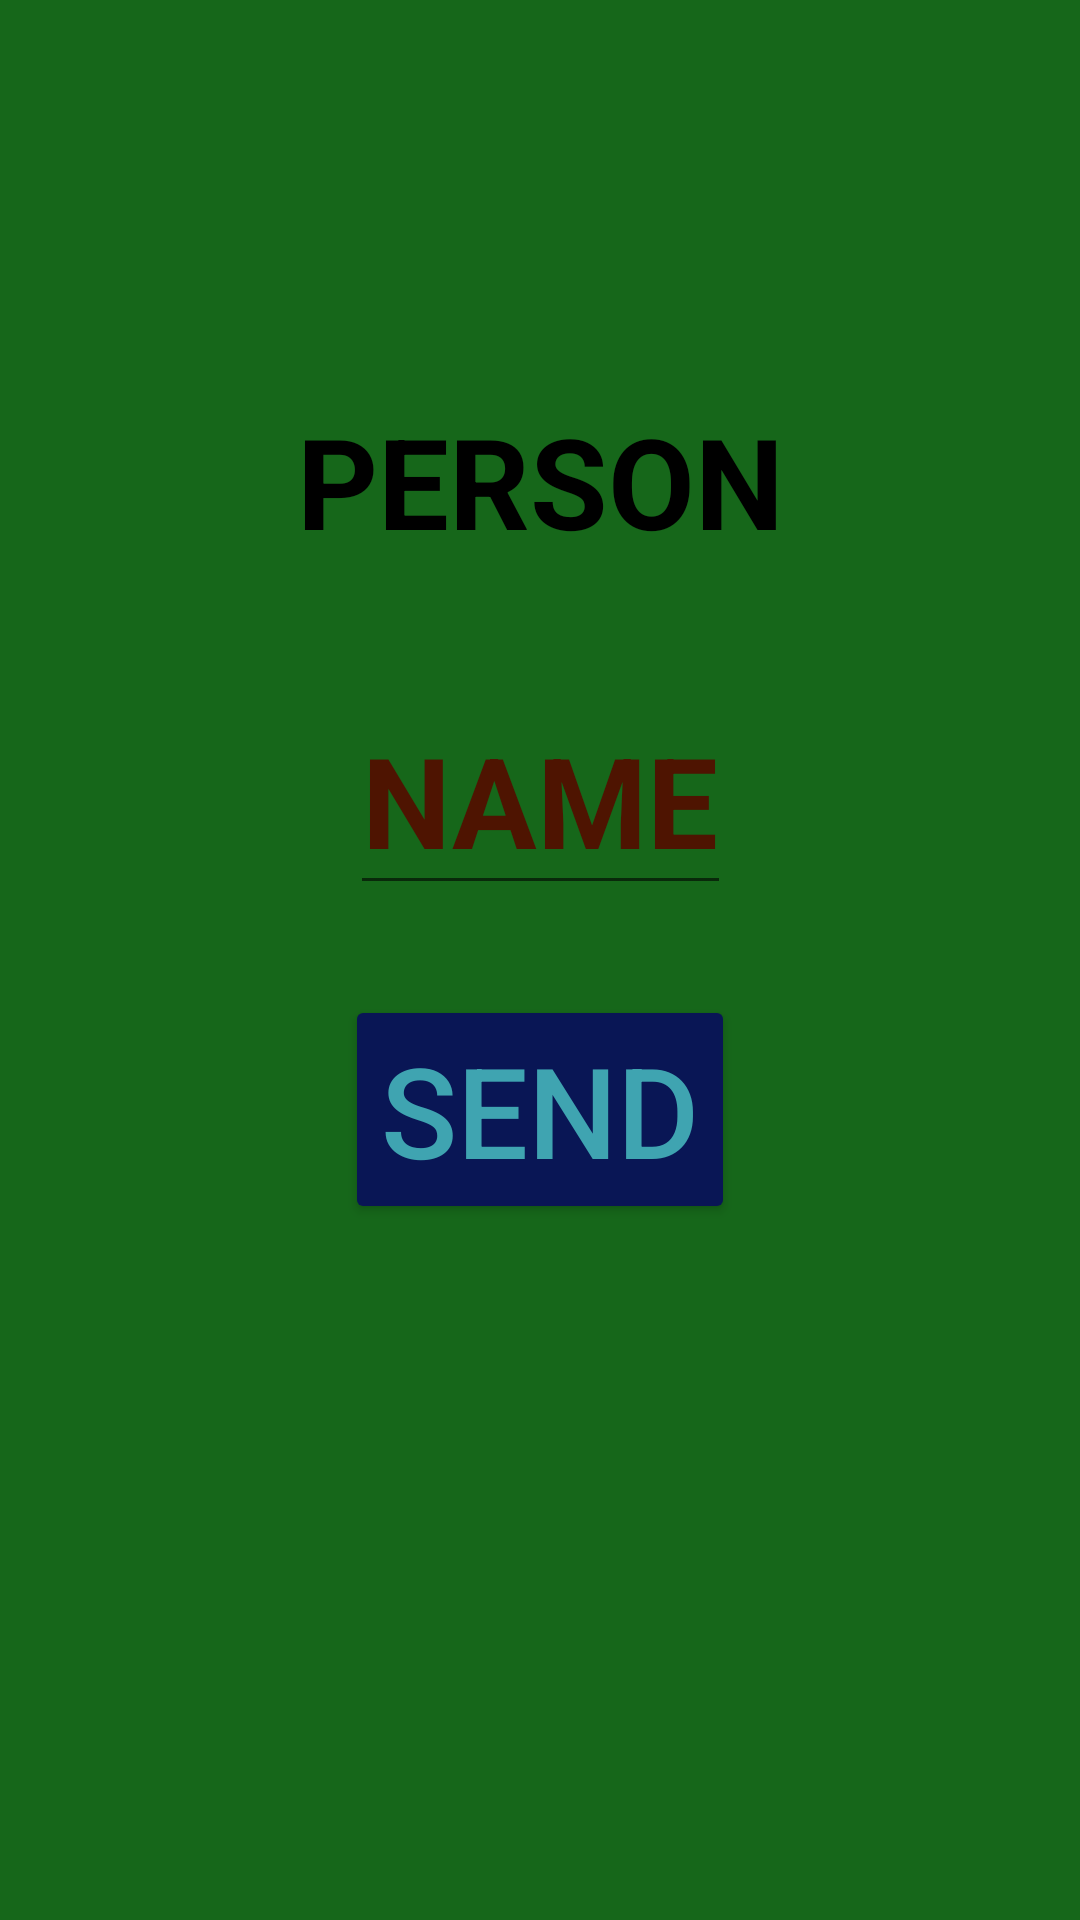

Produce the Android XML layout that renders to this screen, including the resource entries it uses.
<!-- AndroidManifest.xml: application theme Theme.MyNewFragment -->
<!-- res/layout/fragment_person.xml -->
<?xml version="1.0" encoding="utf-8"?>
<androidx.constraintlayout.widget.ConstraintLayout xmlns:android="http://schemas.android.com/apk/res/android"
    xmlns:app="http://schemas.android.com/apk/res-auto"
    xmlns:tools="http://schemas.android.com/tools"
    android:layout_width="match_parent"
    android:layout_height="match_parent"
    android:background="#16671A"
    tools:context=".PersonFragment">


    <TextView
        android:id="@+id/persontext"
        android:layout_width="wrap_content"
        android:layout_height="wrap_content"
        android:text="PERSON"
        android:layout_marginBottom="320dp"
        android:textColor="@color/black"
        android:textSize="42sp"
        android:textStyle="bold"
        app:layout_constraintBottom_toBottomOf="parent"
        app:layout_constraintEnd_toEndOf="parent"
        app:layout_constraintStart_toStartOf="parent"
        app:layout_constraintTop_toTopOf="parent" />

    <EditText
        android:id="@+id/editText"
        android:layout_width="wrap_content"
        android:layout_height="wrap_content"
        app:layout_constraintEnd_toEndOf="parent"
        app:layout_constraintStart_toStartOf="parent"
        app:layout_constraintTop_toBottomOf="@+id/persontext"
        android:hint="NAME"
        android:layout_marginTop="40dp"
        android:textColorHint="#4E1401"
        android:textSize="42sp"
        android:textStyle="bold">
    </EditText>

    <Button
        android:id="@+id/buttonSend"
        android:layout_width="wrap_content"
        android:layout_height="wrap_content"
        app:layout_constraintEnd_toEndOf="parent"
        app:layout_constraintStart_toStartOf="parent"
        android:layout_marginTop="30dp"
        android:textColor="#3FA4B1"
        android:text="send"
        android:textSize="42sp"
        android:backgroundTint="#091655"
        app:layout_constraintTop_toBottomOf="@+id/editText">

    </Button>
</androidx.constraintlayout.widget.ConstraintLayout>
<!-- resources referenced by this layout -->
<resources>
  <style name="Theme.MyNewFragment" parent="Theme.MaterialComponents.DayNight.DarkActionBar">
          
          <item name="colorPrimary">@color/purple_500</item>
          <item name="colorPrimaryVariant">@color/purple_700</item>
          <item name="colorOnPrimary">@color/white</item>
          
          <item name="colorSecondary">@color/teal_200</item>
          <item name="colorSecondaryVariant">@color/teal_700</item>
          <item name="colorOnSecondary">@color/black</item>
          
          <item name="android:statusBarColor">?attr/colorPrimaryVariant</item>
          
      </style>
  <!-- not gathered from this repository: default colours our renderer supplied (Android Studio template values) -->
  <color name="purple_500">#FF6200EE</color>
  <color name="purple_700">#FF3700B3</color>
  <color name="teal_200">#FF03DAC5</color>
  <color name="teal_700">#FF018786</color>
  <color name="black">#FF000000</color>
  <color name="white">#FFFFFFFF</color>
</resources>
